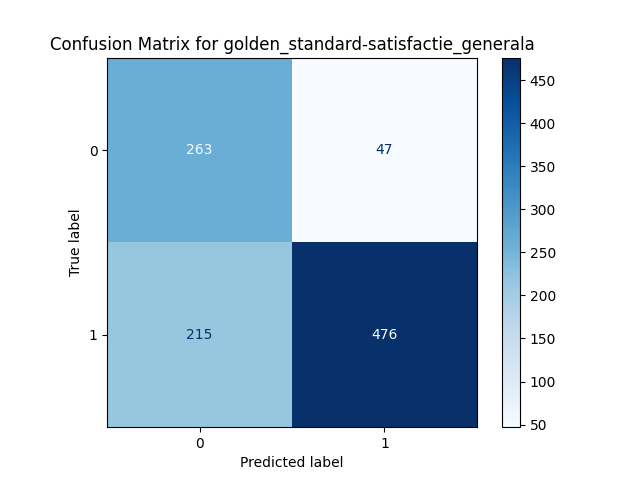

The data file committed next to this chart (first rows):
, Predicted 0, Predicted 1
Actual 0, 263, 47
Actual 1, 215, 476
